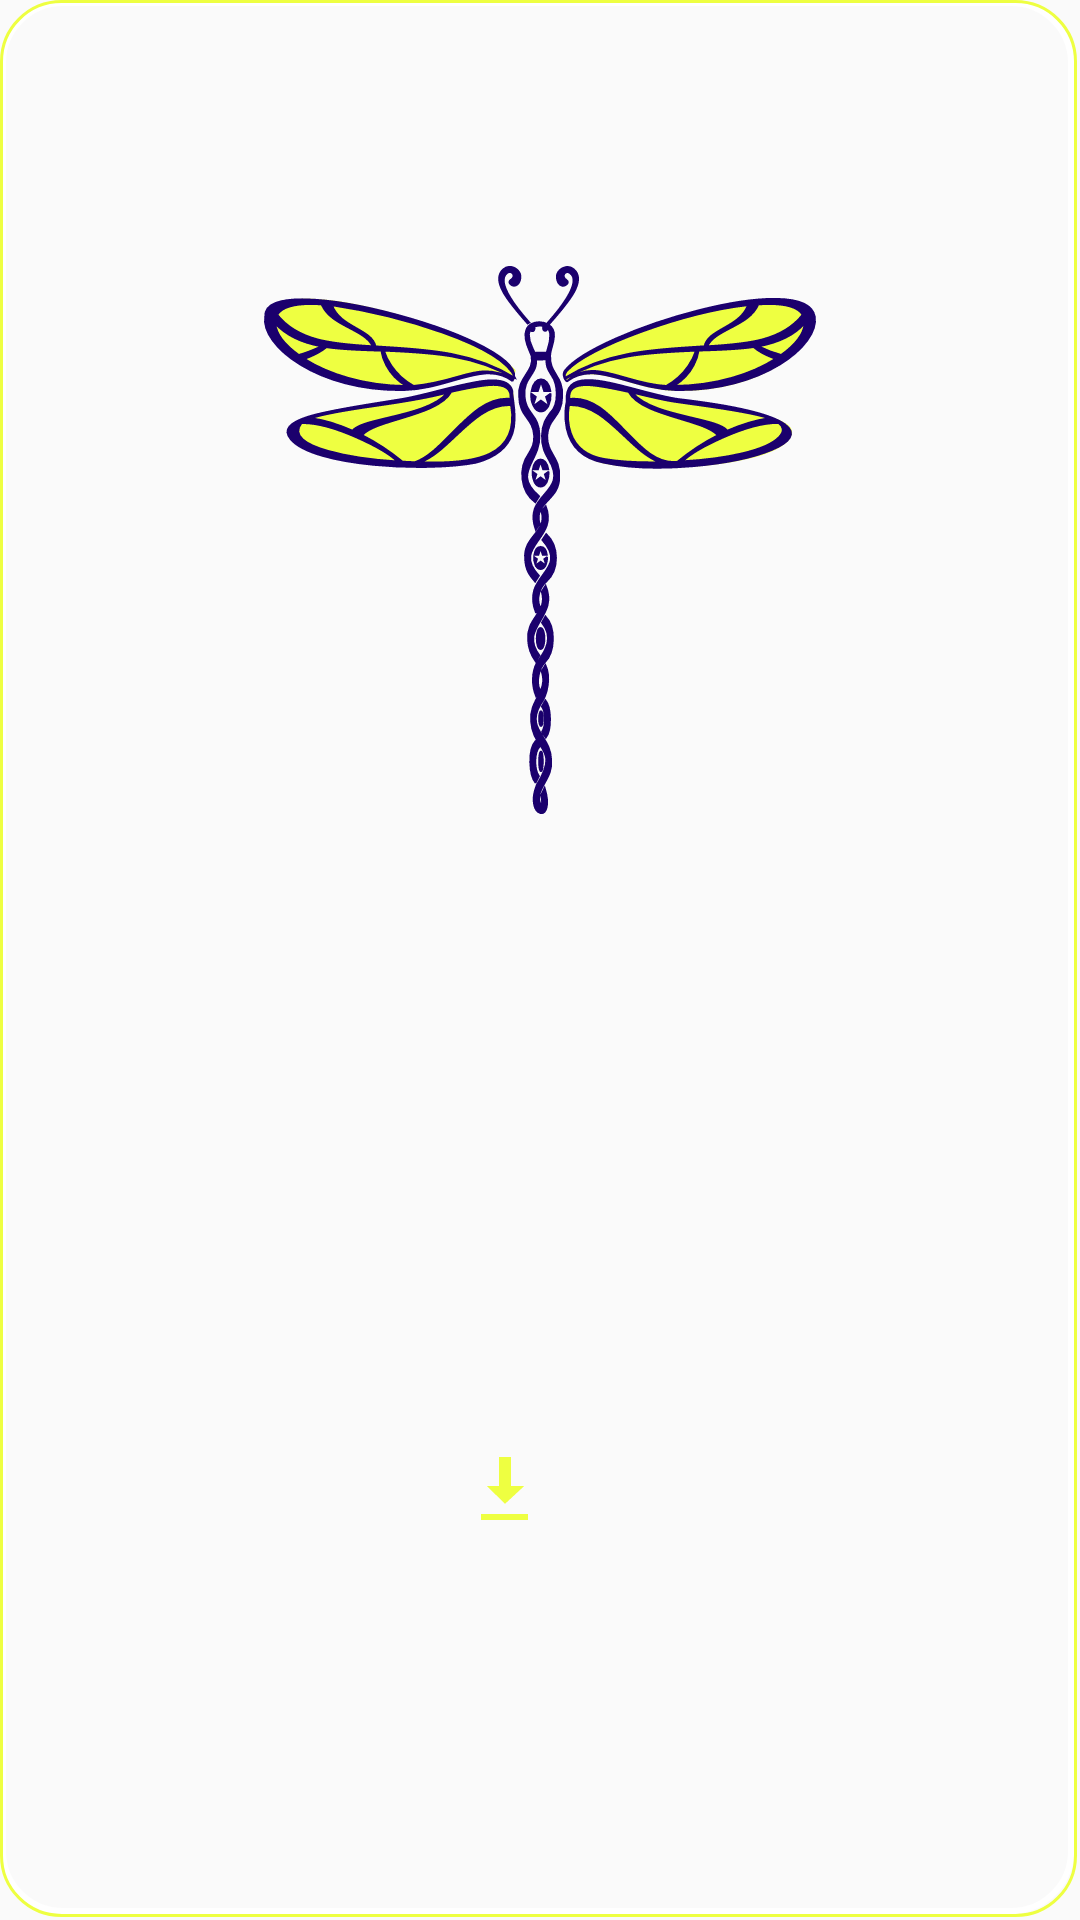

Reconstruct the res/layout file that produces this screen, plus the resources it refers to.
<!-- AndroidManifest.xml: application theme AppTheme -->
<!-- res/layout/meditation_item.xml -->
<?xml version="1.0" encoding="utf-8"?>
<androidx.constraintlayout.widget.ConstraintLayout xmlns:android="http://schemas.android.com/apk/res/android"
    xmlns:app="http://schemas.android.com/apk/res-auto"
    xmlns:tools="http://schemas.android.com/tools"
    android:id="@+id/item_cl"
    android:layout_width="match_parent"
    android:layout_height="wrap_content"
    android:layout_margin="@dimen/margin_std"
    android:background="@drawable/border"
    android:clickable="true"
    android:focusable="true">

    <ImageView
        android:id="@+id/thumb_iv"
        android:layout_width="0dp"
        android:layout_height="wrap_content"
        android:adjustViewBounds="true"
        android:contentDescription="@string/thumb_contDescrip"
        app:layout_constraintEnd_toEndOf="parent"
        app:layout_constraintStart_toStartOf="parent"
        app:layout_constraintTop_toTopOf="parent"
        app:srcCompat="@drawable/ic_launcher_foreground" />

    <TextView
        android:id="@+id/title_tv"
        style="@style/text.title"
        android:layout_width="0dp"
        android:layout_height="wrap_content"
        android:gravity="center"
        android:paddingLeft="@dimen/margin_std"
        android:paddingRight="@dimen/margin_std"
        app:layout_constraintBottom_toTopOf="@+id/subtitle_tv"
        app:layout_constraintEnd_toEndOf="parent"
        app:layout_constraintHorizontal_chainStyle="packed"
        app:layout_constraintStart_toStartOf="parent"
        app:layout_constraintTop_toTopOf="@+id/thumb_iv"
        tools:text="Title of the Meditation" />

    <TextView
        android:id="@+id/subtitle_tv"
        style="@style/text"
        android:layout_width="0dp"
        android:layout_height="wrap_content"
        android:gravity="center"
        android:padding="@dimen/margin_std"
        android:textStyle="italic"
        app:layout_constraintBottom_toBottomOf="@+id/thumb_iv"
        app:layout_constraintEnd_toEndOf="parent"
        app:layout_constraintHorizontal_chainStyle="packed"
        app:layout_constraintStart_toStartOf="parent"
        app:layout_constraintTop_toBottomOf="@+id/title_tv"
        tools:text="Subtitle of the Meditation" />

    <ImageButton
        android:id="@+id/action_ib"
        style="@style/icon"
        android:background="?attr/selectableItemBackground"
        android:contentDescription="@string/ContDescrip_download_meditation"
        android:tint="@color/colorAccent"
        app:layout_constraintBottom_toBottomOf="parent"
        app:layout_constraintEnd_toStartOf="@+id/duration_tv"
        app:layout_constraintStart_toStartOf="parent"
        app:layout_constraintTop_toBottomOf="@id/thumb_iv"
        app:srcCompat="@android:drawable/stat_sys_download" />

    <TextView
        android:id="@+id/duration_tv"
        style="@style/text.time"
        android:layout_width="wrap_content"
        android:layout_height="wrap_content"
        android:layout_margin="@dimen/margin_std"
        android:fadingEdge="horizontal|vertical"
        android:paddingStart="@dimen/margin_std"
        android:paddingLeft="@dimen/margin_std"
        android:paddingEnd="@dimen/margin_std"
        android:paddingRight="@dimen/margin_std"
        app:layout_constraintBottom_toBottomOf="@+id/action_ib"
        app:layout_constraintEnd_toEndOf="@+id/thumb_iv"
        app:layout_constraintTop_toTopOf="@+id/action_ib"
        tools:text="1:15:00" />
</androidx.constraintlayout.widget.ConstraintLayout>
<!-- resources referenced by this layout -->
<resources>
  <color name="colorAccent">#EEFF41</color>
  <dimen name="margin_std">8dp</dimen>
  <!-- drawable border (drawable) -->
  <?xml version="1.0" encoding="UTF-8"?>
  <layer-list xmlns:android="http://schemas.android.com/apk/res/android">
      
      <item
          android:bottom="2dp"
          android:right="2dp">
          <shape android:shape="rectangle">
              <corners android:radius="20dp" />
              <stroke
                  android:width="2dp"
                  android:color="@android:color/background_light" />
          </shape>
      </item>
      <item
          android:bottom="1dp"
          android:right="1dp">
          <shape android:shape="rectangle">
              <corners android:radius="20dp" />
              <stroke
                  android:width="1dp"
                  android:color="@color/colorAccent" />
          </shape>
      </item>
  </layer-list>
  <!-- drawable ic_launcher_foreground: vector/xml drawable (drawable, 7086 chars, omitted) -->
  <string name="ContDescrip_download_meditation" translatable="true">Download meditation</string>
  <string name="thumb_contDescrip" translatable="true">cover art of the meditation</string>
  <style name="icon">
          <item name="android:foreground">?attr/selectableItemBackgroundBorderless</item>
          <item name="android:background">@android:color/transparent</item>
          <item name="android:layout_width">wrap_content</item>
          <item name="android:layout_height">wrap_content</item>
          <item name="android:padding">@dimen/margin_std</item>
          <item name="android:layout_marginBottom">@dimen/margin_std</item>
      </style>
  <style name="text">
          <item name="android:textColor">@color/colorAccent</item>
          <item name="android:layout_width">wrap_content</item>
          <item name="android:layout_height">wrap_content</item>
          <item name="android:layout_margin">@dimen/margin_std</item>
      </style>
  <style name="text.time">
          <item name="android:textSize">14sp</item>
      </style>
  <style name="text.title">
          <item name="android:textStyle">bold</item>
          <item name="android:shadowColor">@android:color/background_light</item>
          <item name="android:shadowDx">1</item>
          <item name="android:shadowDy">1</item>
          <item name="android:shadowRadius">0.6</item>
          <item name="android:textSize">18dp</item>
      </style>
  <style name="AppTheme" parent="Theme.AppCompat.Light.DarkActionBar">
          
          <item name="colorPrimary">@color/colorPrimary</item>
          <item name="colorPrimaryDark">@color/colorPrimaryDark</item>
          <item name="colorAccent">@color/colorAccent</item>
      </style>
  <color name="colorPrimary">#1B006D</color>
  <color name="colorPrimaryDark">#060019</color>
</resources>
